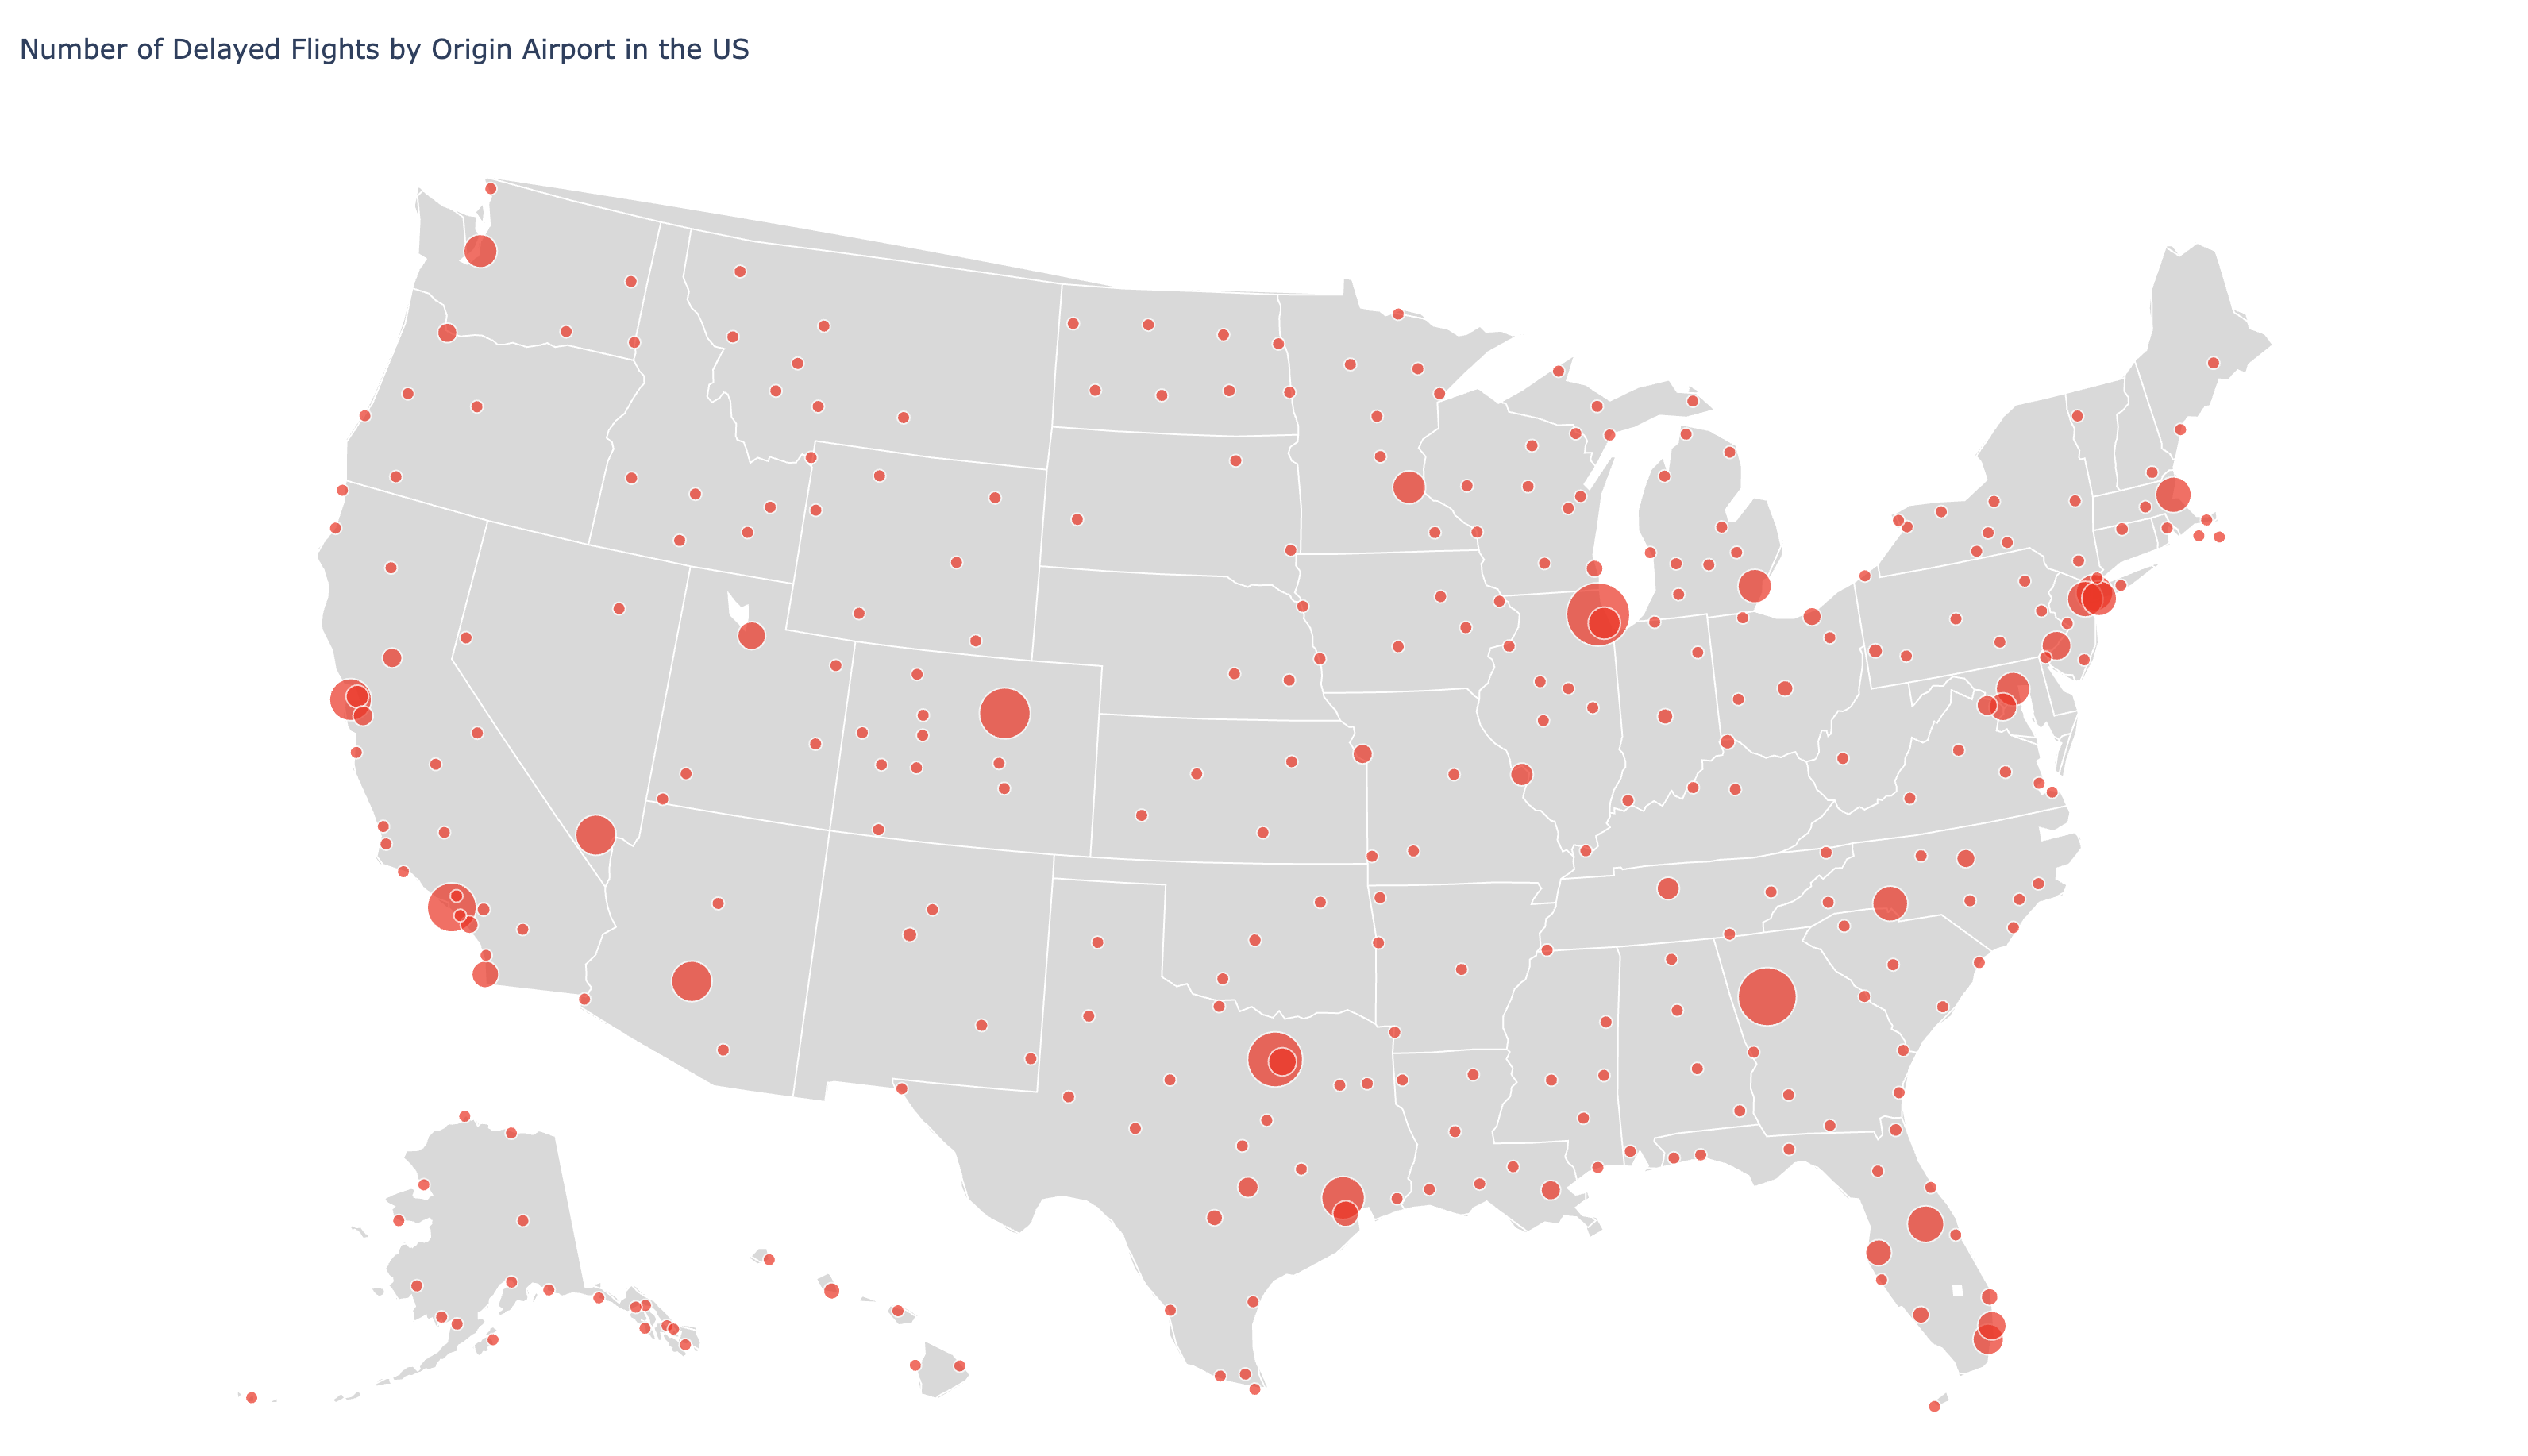

Here is the Python script that generated this plot:
import pandas as pd
import plotly.graph_objects as go

# Load datasets
try:
    flights_df = pd.read_csv('data/flights.csv')
    airports_df = pd.read_csv('data/airports.csv')
except FileNotFoundError:
    print("Make sure 'flights.csv' and 'airports.csv' are in the 'data/' directory.")
    exit()

# Create the IS_DELAYED feature
flights_df['IS_DELAYED'] = (flights_df['ARRIVAL_DELAY'] >= 15).astype(int)

# Filter for delayed flights and count them by origin airport
delayed_flights = flights_df[flights_df['IS_DELAYED'] == 1]
delay_counts = delayed_flights['ORIGIN_AIRPORT'].value_counts().reset_index()
delay_counts.columns = ['IATA_CODE', 'delay_count']

# Merge with airport data to get coordinates
airport_delays = pd.merge(delay_counts, airports_df, on='IATA_CODE')

# Create the map
fig = go.Figure(data=go.Scattergeo(
    lon=airport_delays['LONGITUDE'],
    lat=airport_delays['LATITUDE'],
    text=airport_delays.apply(lambda row: f"{row['AIRPORT']}<br>Delayed Flights: {row['delay_count']}", axis=1),
    mode='markers',
    marker=dict(
        color='red',
        size=airport_delays['delay_count'],
        sizemin=4,
        sizemode='area',
        sizeref=2.*max(airport_delays['delay_count'])/(40.**2), # Scale marker size
        opacity=0.7
    )
))

fig.update_layout(
    title_text='Number of Delayed Flights by Origin Airport in the US',
    geo=dict(
        scope='usa',
        projection_type='albers usa',
        showland=True,
        landcolor='rgb(217, 217, 217)',
        subunitcolor="rgb(255, 255, 255)",
    ),
)

# Save to an HTML file
fig.write_html("flight_delays_map.html")

print("Map has been generated and saved as 'flight_delays_map.html'")
